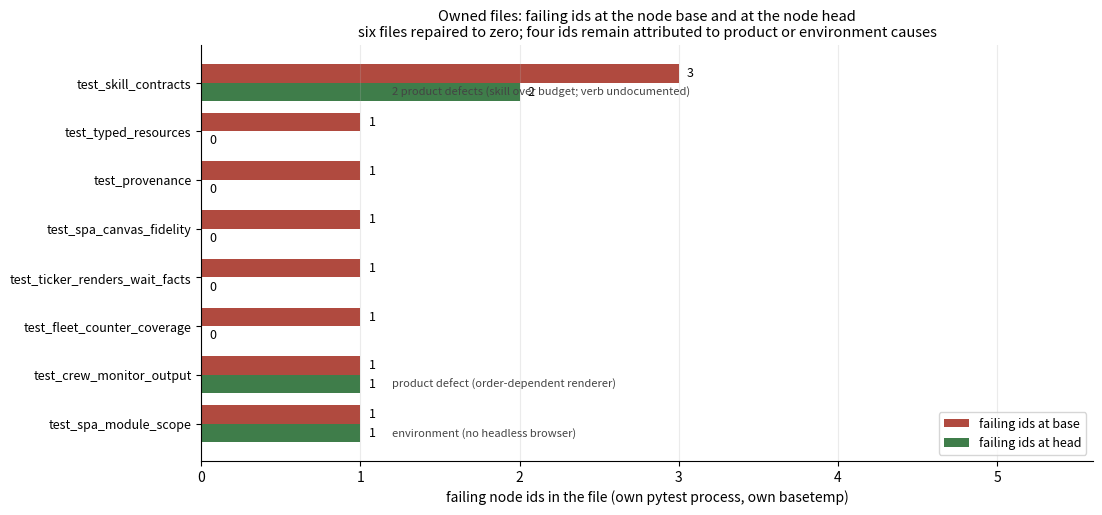

Here is the Python script that generated this plot: (Note: this script raises an exception after producing the figure.)
"""Failing node ids per owned file, base against head.

Each owned file is one pytest process with its own basetemp, so the bar is the
file's own failing-id count and not a suite total. A file whose head bar reaches
zero was repaired by moving the assertion to the shipped behaviour; a file whose
two bars are equal still fails for a cause the node may not repair — a product
defect or a missing capability — and those ids are named in the evidence
record's follow-ons rather than left unattributed.

Source of the counts: the run directory's head and base-control logs for this
node (head_logs2/, base_control_logs2/), read at the node head revision.
"""

from __future__ import annotations

from pathlib import Path

import matplotlib

matplotlib.use("Agg")
import matplotlib.pyplot as plt
import numpy as np

# (file stem, base failing ids, head failing ids)
ROWS = [
    ("test_skill_contracts", 3, 2),
    ("test_typed_resources", 1, 0),
    ("test_provenance", 1, 0),
    ("test_spa_canvas_fidelity", 1, 0),
    ("test_ticker_renders_wait_facts", 1, 0),
    ("test_fleet_counter_coverage", 1, 0),
    ("test_crew_monitor_output", 1, 1),
    ("test_spa_module_scope", 1, 1),
]

# The disposition of each file's head failures.
DISPOSITION = {
    "test_skill_contracts": "2 product defects (skill over budget; verb undocumented)",
    "test_crew_monitor_output": "product defect (order-dependent renderer)",
    "test_spa_module_scope": "environment (no headless browser)",
}

BASE = "#b04a3f"
HEAD = "#3f7d4a"


def main() -> None:
    labels = [stem for stem, _, _ in ROWS]
    base = np.array([b for _, b, _ in ROWS], dtype=float)
    head = np.array([h for _, _, h in ROWS], dtype=float)
    y = np.arange(len(labels))
    height = 0.38

    fig, ax = plt.subplots(figsize=(11.5, 5.4))
    ax.barh(y - height / 2, base, height, color=BASE, label="failing ids at base")
    ax.barh(y + height / 2, head, height, color=HEAD, label="failing ids at head")

    for index, (stem, b, h) in enumerate(ROWS):
        ax.text(b + 0.05, index - height / 2, str(b), va="center", fontsize=9)
        ax.text(h + 0.05, index + height / 2, str(h), va="center", fontsize=9)
        if h:
            ax.text(
                1.2,
                index + height / 2,
                DISPOSITION.get(stem, "attributed in follow-ons"),
                va="center", fontsize=8, color="#444444", style="italic",
            )

    ax.set_yticks(y, labels, fontsize=9)
    ax.invert_yaxis()
    ax.set_xlim(0, 5.6)
    ax.set_xlabel("failing node ids in the file (own pytest process, own basetemp)")
    ax.set_title(
        "Owned files: failing ids at the node base and at the node head\n"
        "six files repaired to zero; four ids remain attributed to product "
        "or environment causes",
        fontsize=10.5,
    )
    ax.legend(loc="lower right", fontsize=9)
    ax.grid(axis="x", alpha=0.25)
    for spine in ("top", "right"):
        ax.spines[spine].set_visible(False)

    out = Path(__file__).with_suffix(".png")
    fig.tight_layout()
    fig.savefig(out, dpi=140)
    print(f"wrote {out}")


if __name__ == "__main__":
    main()
